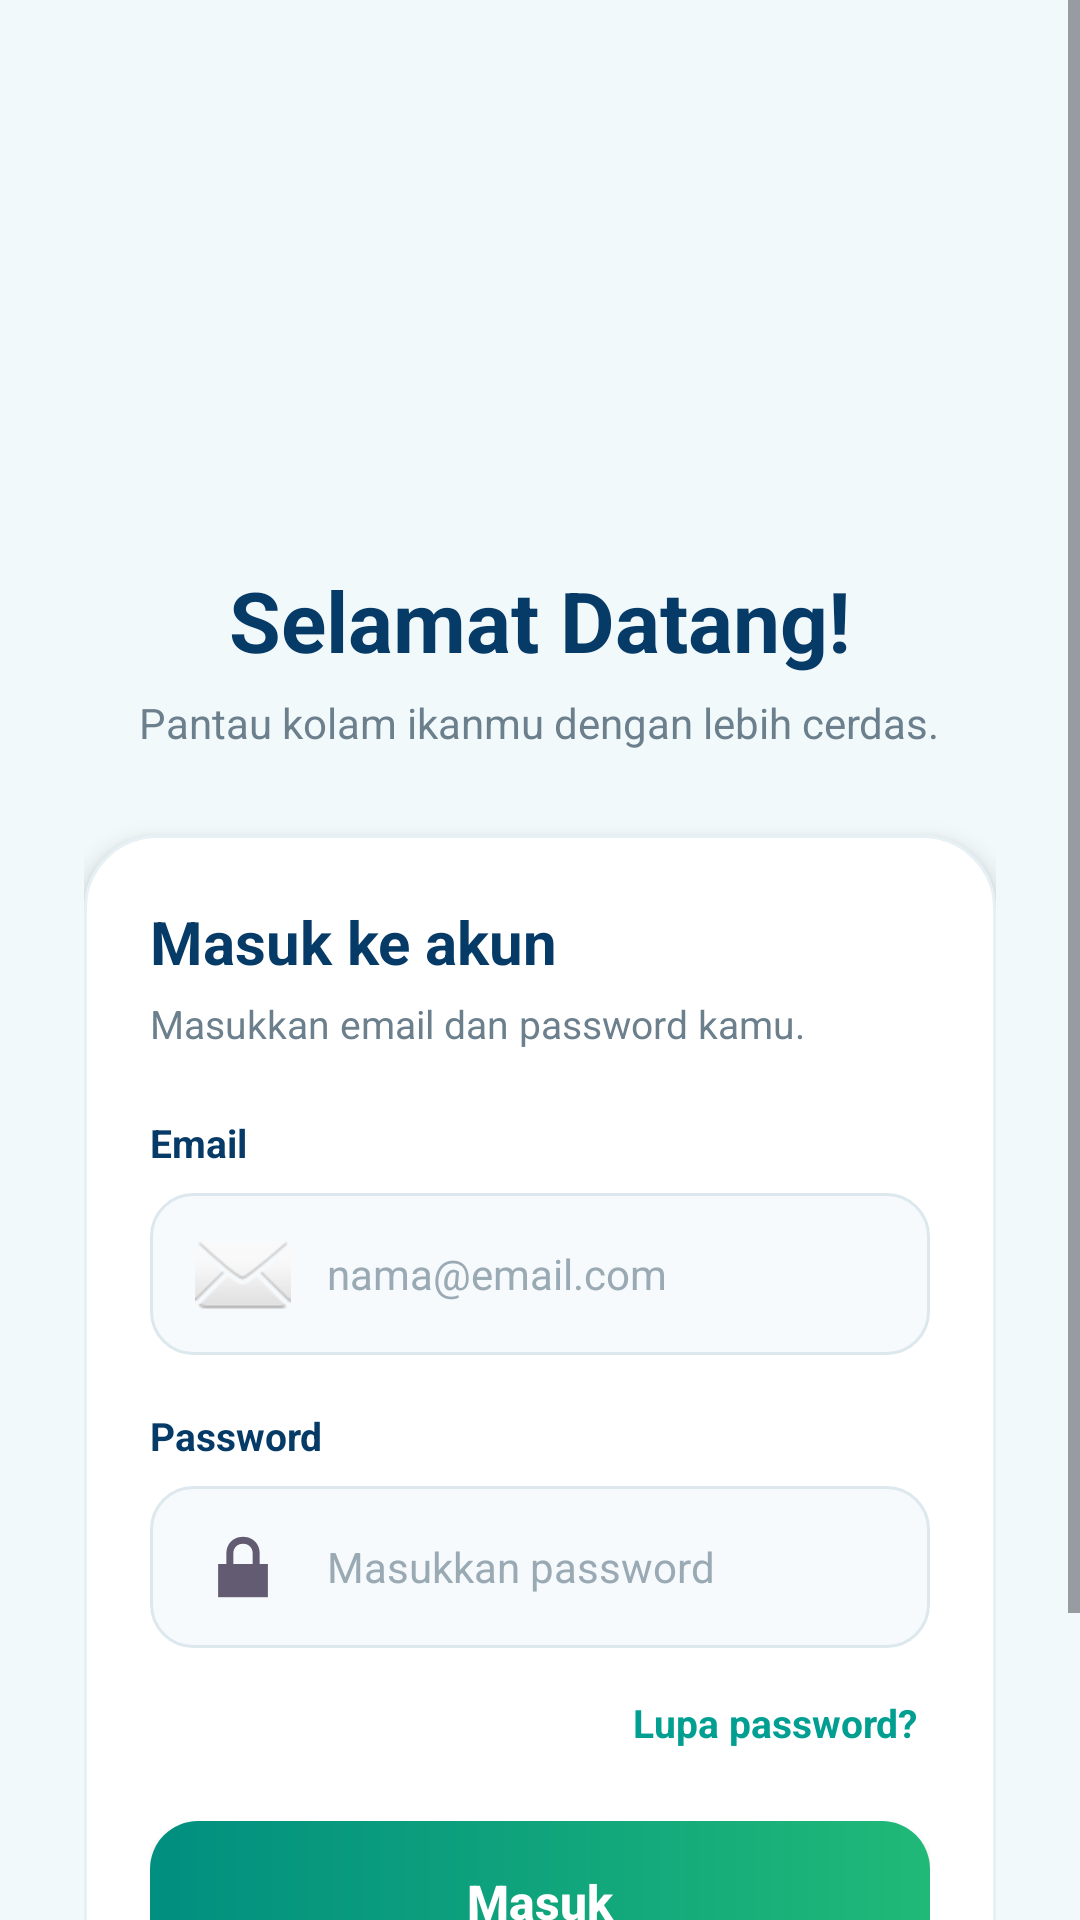

This screen was rendered from an Android layout file. Write that file and the resources it references.
<!-- AndroidManifest.xml: application theme Theme.SmartPondApp -->
<!-- res/layout/activity_login.xml -->
<?xml version="1.0" encoding="utf-8"?>
<ScrollView xmlns:android="http://schemas.android.com/apk/res/android"
    xmlns:tools="http://schemas.android.com/tools"
    android:id="@+id/main"
    android:layout_width="match_parent"
    android:layout_height="match_parent"
    android:background="@color/sp_background"
    android:fillViewport="true"
    android:overScrollMode="never">

    <LinearLayout
        android:layout_width="match_parent"
        android:layout_height="wrap_content"
        android:orientation="vertical"
        android:gravity="center_horizontal"
        android:paddingStart="28dp"
        android:paddingEnd="28dp"
        android:paddingTop="28dp"
        android:paddingBottom="28dp">

        <ImageView
            android:id="@+id/imgLogo"
            android:layout_width="150dp"
            android:layout_height="150dp"
            android:contentDescription="@string/app_name"
            android:scaleType="centerCrop"
            android:background="@drawable/bg_square_logo"
            android:clipToOutline="true"
            android:elevation="4dp"
            android:src="@drawable/logo_smartpond" />

        <TextView
            android:layout_width="wrap_content"
            android:layout_height="wrap_content"
            android:layout_marginTop="10dp"
            android:text="Selamat Datang!"
            android:textColor="@color/sp_navy"
            android:textSize="28sp"
            android:fontFamily="sans-serif"
            android:textStyle="bold" />

        <TextView
            android:layout_width="wrap_content"
            android:layout_height="wrap_content"
            android:layout_marginTop="6dp"
            android:gravity="center"
            android:text="Pantau kolam ikanmu dengan lebih cerdas."
            android:textColor="@color/sp_muted"
            android:textSize="14sp" />

        <LinearLayout
            android:layout_width="match_parent"
            android:layout_height="wrap_content"
            android:layout_marginTop="28dp"
            android:background="@drawable/bg_auth_card"
            android:elevation="5dp"
            android:orientation="vertical"
            android:padding="22dp">

            <TextView
                android:layout_width="wrap_content"
                android:layout_height="wrap_content"
                android:text="Masuk ke akun"
                android:textColor="@color/sp_navy"
                android:textSize="20sp"
                android:textStyle="bold" />

            <TextView
                android:layout_width="wrap_content"
                android:layout_height="wrap_content"
                android:layout_marginTop="5dp"
                android:text="Masukkan email dan password kamu."
                android:textColor="@color/sp_muted"
                android:textSize="13sp" />

            <TextView
                android:layout_width="wrap_content"
                android:layout_height="wrap_content"
                android:layout_marginTop="22dp"
                android:text="Email"
                android:textColor="@color/sp_navy"
                android:textSize="13sp"
                android:textStyle="bold" />

            <EditText
                android:id="@+id/edtEmail"
                android:layout_width="match_parent"
                android:layout_height="54dp"
                android:layout_marginTop="8dp"
                android:background="@drawable/bg_input"
                android:drawableStart="@android:drawable/ic_dialog_email"
                android:drawablePadding="12dp"
                android:hint="nama@email.com"
                android:inputType="textEmailAddress"
                android:paddingStart="15dp"
                android:paddingEnd="15dp"
                android:singleLine="true"
                android:textColor="@color/sp_navy"
                android:textColorHint="@color/sp_hint"
                android:textSize="14sp" />

            <TextView
                android:layout_width="wrap_content"
                android:layout_height="wrap_content"
                android:layout_marginTop="18dp"
                android:text="Password"
                android:textColor="@color/sp_navy"
                android:textSize="13sp"
                android:textStyle="bold" />

            <EditText
                android:id="@+id/edtPassword"
                android:layout_width="match_parent"
                android:layout_height="54dp"
                android:layout_marginTop="8dp"
                android:background="@drawable/bg_input"
                android:drawableStart="@android:drawable/ic_lock_lock"
                android:drawablePadding="12dp"
                android:hint="Masukkan password"
                android:inputType="textPassword"
                android:paddingStart="15dp"
                android:paddingEnd="15dp"
                android:singleLine="true"
                android:textColor="@color/sp_navy"
                android:textColorHint="@color/sp_hint"
                android:textSize="14sp" />

            <TextView
                android:id="@+id/txvForgotPassword"
                android:layout_width="wrap_content"
                android:layout_height="wrap_content"
                android:layout_gravity="end"
                android:layout_marginTop="12dp"
                android:padding="4dp"
                android:text="Lupa password?"
                android:textColor="@color/sp_teal"
                android:textSize="13sp"
                android:textStyle="bold" />

            <Button
                android:id="@+id/btnLogin"
                android:layout_width="match_parent"
                android:layout_height="54dp"
                android:layout_marginTop="20dp"
                android:background="@drawable/bg_primary_button"
                android:text="Masuk"
                android:textAllCaps="false"
                android:textColor="@android:color/white"
                android:textSize="16sp"
                android:textStyle="bold" />
        </LinearLayout>

        <LinearLayout
            android:layout_width="wrap_content"
            android:layout_height="wrap_content"
            android:layout_marginTop="24dp"
            android:gravity="center"
            android:orientation="horizontal">

            <TextView
                android:layout_width="wrap_content"
                android:layout_height="wrap_content"
                android:text="Belum punya akun? "
                android:textColor="@color/sp_muted"
                android:textSize="14sp" />

            <TextView
                android:id="@+id/txvGoRegister"
                android:layout_width="wrap_content"
                android:layout_height="wrap_content"
                android:padding="4dp"
                android:text="Daftar sekarang"
                android:textColor="@color/sp_teal"
                android:textSize="14sp"
                android:textStyle="bold" />
        </LinearLayout>
    </LinearLayout>
</ScrollView>
<!-- resources referenced by this layout -->
<resources>
  <color name="sp_background">#F2F9FB</color>
  <color name="sp_hint">#9AAAB4</color>
  <color name="sp_muted">#6B7F8D</color>
  <color name="sp_navy">#073B67</color>
  <color name="sp_teal">#009F91</color>
  <!-- drawable bg_auth_card (drawable) -->
  <?xml version="1.0" encoding="utf-8"?>
  <shape xmlns:android="http://schemas.android.com/apk/res/android">
      <solid android:color="@android:color/white" />
      <corners android:radius="24dp" />
      <stroke android:width="1dp" android:color="#E7F0F4" />
  </shape>
  <!-- drawable bg_input (drawable) -->
  <?xml version="1.0" encoding="utf-8"?>
  <shape xmlns:android="http://schemas.android.com/apk/res/android">
      <solid android:color="#F7FAFC" />
      <corners android:radius="14dp" />
      <stroke android:width="1dp" android:color="#DCE8EE" />
  </shape>
  <!-- drawable bg_primary_button (drawable) -->
  <?xml version="1.0" encoding="utf-8"?>
  <ripple xmlns:android="http://schemas.android.com/apk/res/android"
      android:color="#5536C7B5">
      <item>
          <shape android:shape="rectangle">
              <gradient
                  android:angle="0"
                  android:startColor="#008F80"
                  android:endColor="#20B978" />
              <corners android:radius="16dp" />
          </shape>
      </item>
  </ripple>
  <string name="app_name">SmartPondApp</string>
  <style name="Theme.SmartPondApp" parent="Base.Theme.SmartPondApp" />
  <style name="Base.Theme.SmartPondApp" parent="Theme.Material3.DayNight.NoActionBar">
          
          <item name="colorPrimary">#073B67</item>
      </style>
</resources>
